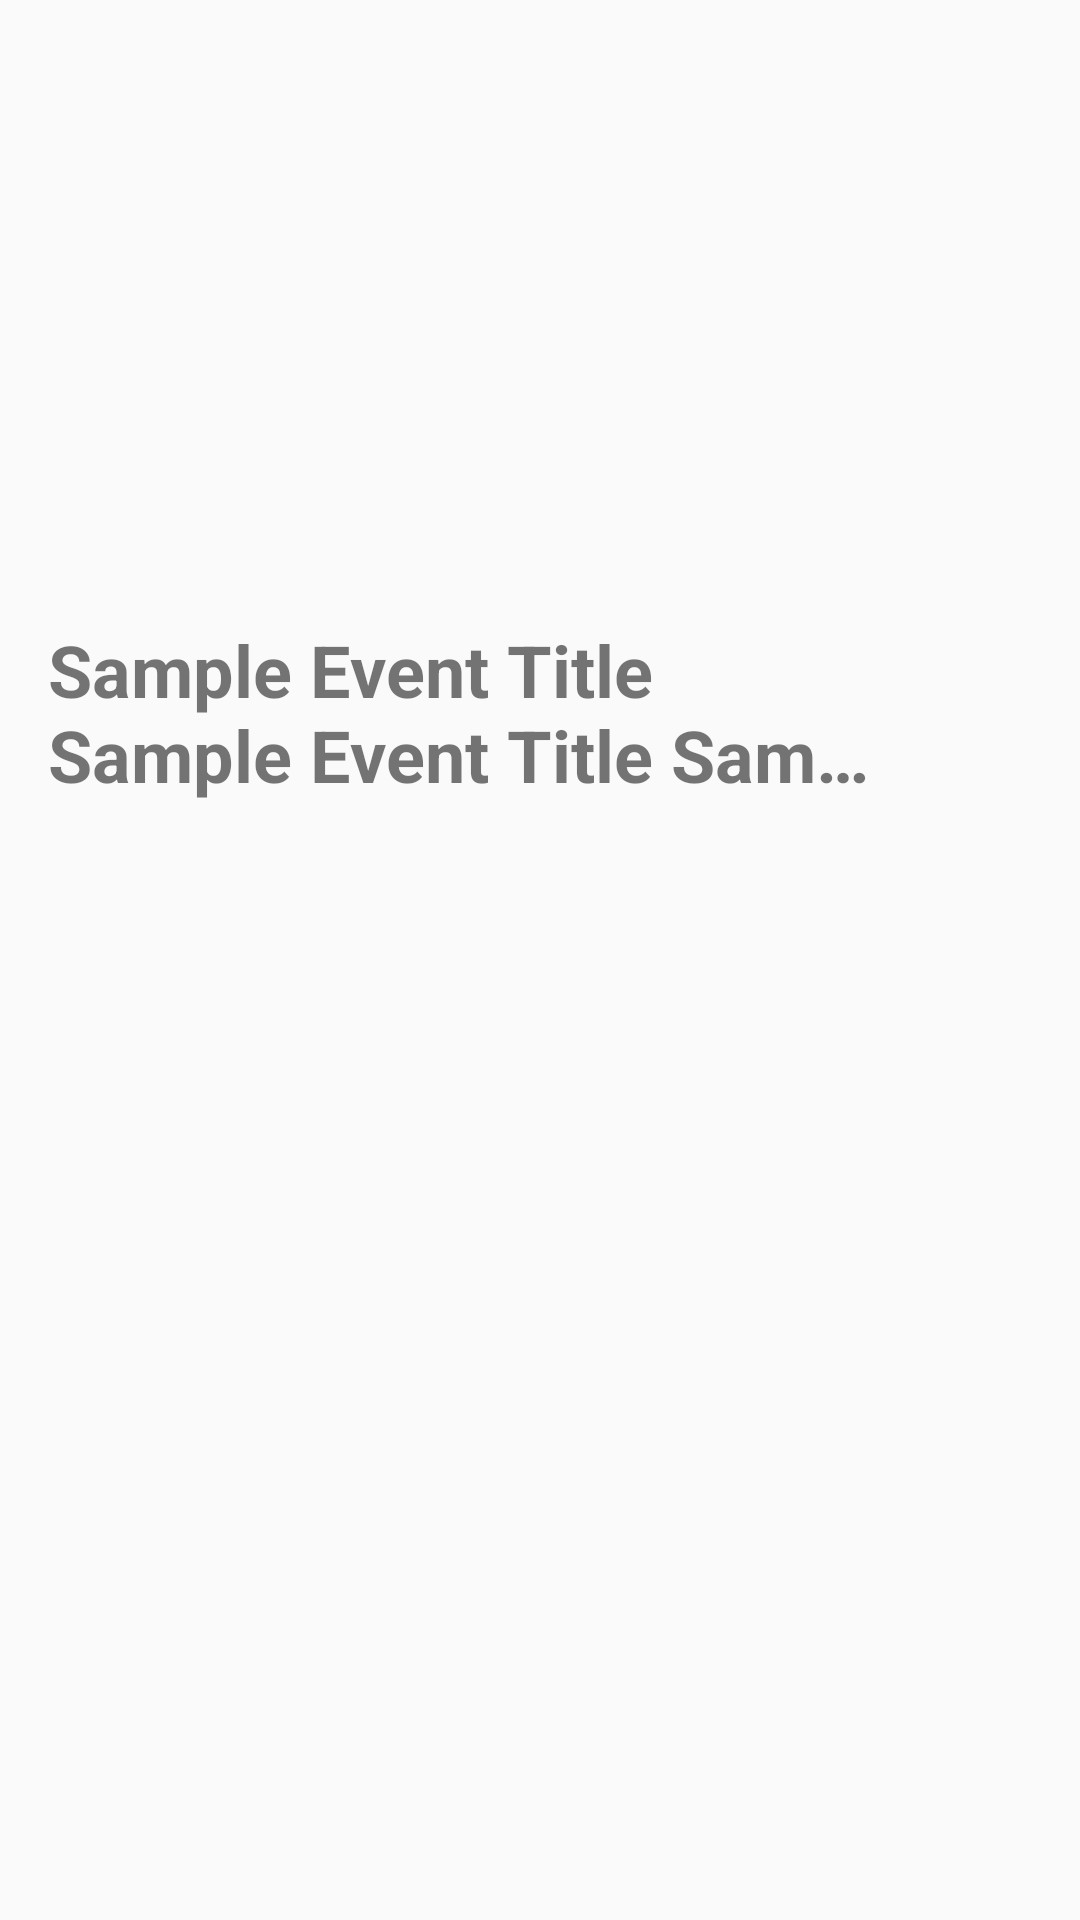

Write the Android layout XML for this screen, with the resource values it uses.
<!-- AndroidManifest.xml: application theme AppTheme -->
<!-- res/layout/book_item.xml -->
<?xml version="1.0" encoding="utf-8"?>
<RelativeLayout xmlns:android="http://schemas.android.com/apk/res/android"
    android:layout_width="wrap_content" android:layout_height="wrap_content"
    android:layout_marginBottom="4dp">
    <ImageView
        android:layout_width="match_parent"
        android:layout_height="200dp"
        android:id="@+id/event_image"
        android:src="@mipmap/ic_launcher"
        android:scaleType="centerCrop" />
    <TextView
        android:layout_width="match_parent"
        android:layout_height="wrap_content"
        android:id="@+id/event_name"
        android:text="Sample Event Title Sample Event Title Sample Event Title Sample Event Title Sample Event Title Sample Event Title"
        android:maxLines="2"
        android:paddingRight="64dp"
        android:ellipsize="end"
        android:layout_alignParentLeft="true"
        android:textStyle="bold"
        android:textSize="24sp"
        android:layout_below="@id/event_image"
        android:layout_marginLeft="16dp"
        android:layout_marginTop="7dp"
        android:layout_marginBottom="8dp"
        />
</RelativeLayout>
<!-- resources referenced by this layout -->
<resources>
  <style name="AppTheme" parent="Theme.AppCompat.Light.DarkActionBar">
          
          <item name="colorPrimary">@color/colorPrimary</item>
          <item name="colorPrimaryDark">@color/colorPrimaryDark</item>
          <item name="colorAccent">@color/colorAccent</item>
      </style>
  <!-- not gathered from this repository: default colours our renderer supplied (Android Studio template values) -->
  <color name="colorPrimary">#FF6200EE</color>
  <color name="colorPrimaryDark">#FF3700B3</color>
  <color name="colorAccent">#FF03DAC5</color>
</resources>
